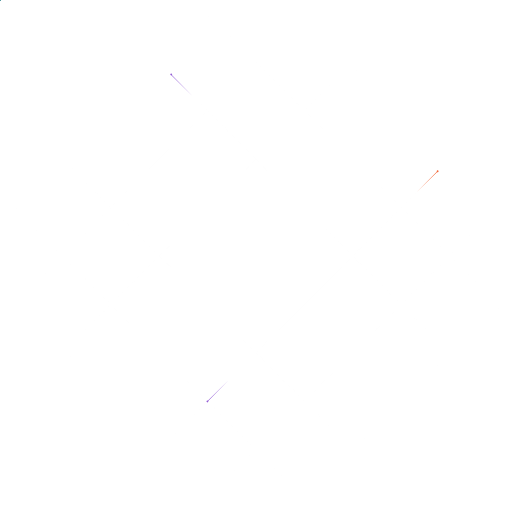
t = 0.00 s
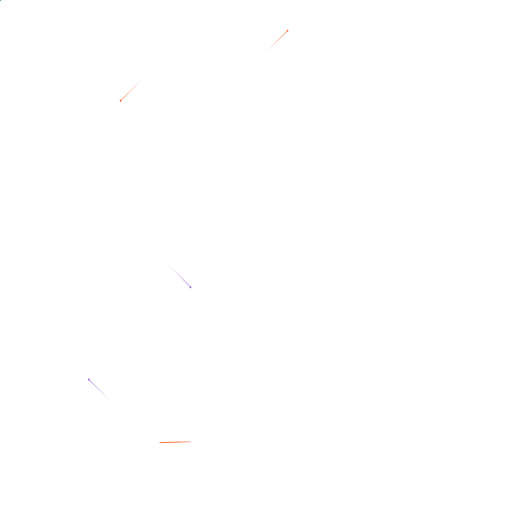
t = 1.25 s
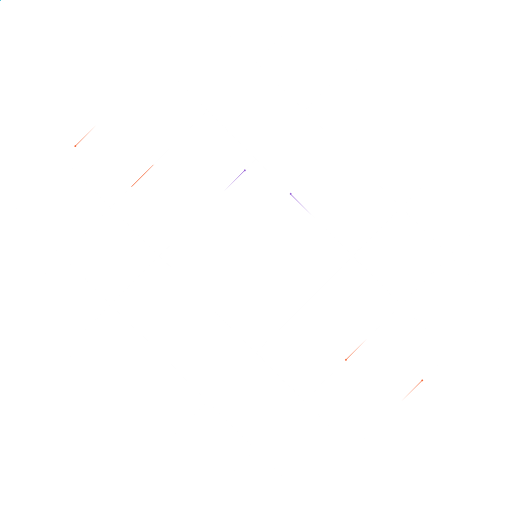
t = 3.50 s
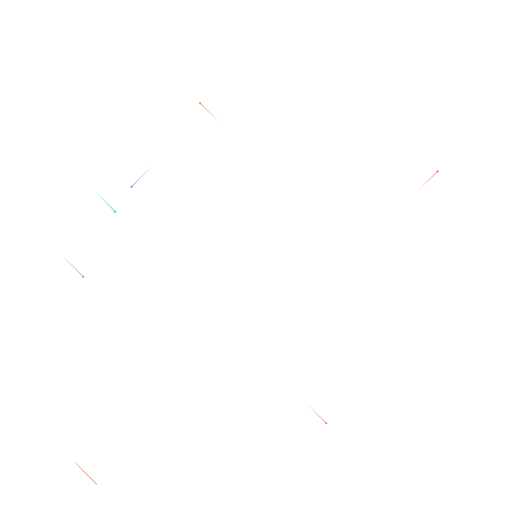
t = 5.00 s
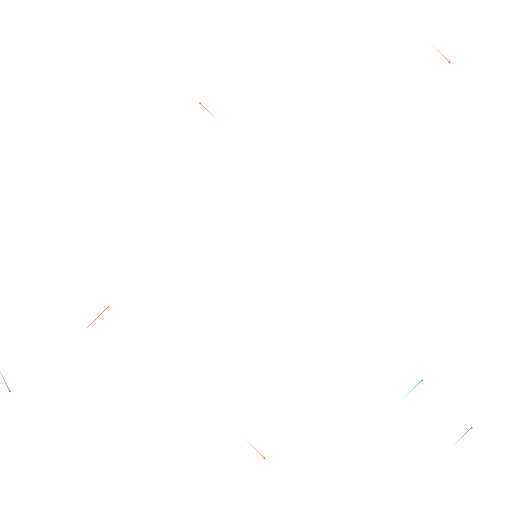
t = 7.00 s
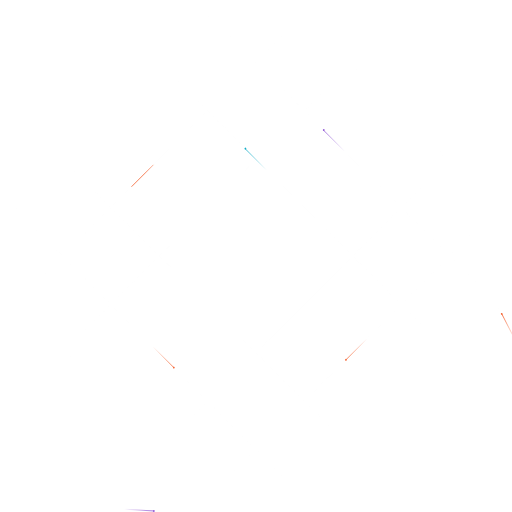
t = 8.50 s

The animated SVG that drew these frames (rendered in a browser with its animation timeline set to each time). Animation: 14 SMIL elements (animateMotion=14); frames cover the first 8.50 s, repeats indefinitely.

<svg class="BgAnimation__svg" viewBox="0 0 602 602" fill="none" xmlns="http://www.w3.org/2000/svg"><g opacity="0.15"><path fill-rule="evenodd" clip-rule="evenodd" d="M201.337 87.437C193.474 79.5738 180.725 79.5738 172.862 87.437L87.437 172.862C79.5739 180.725 79.5739 193.474 87.437 201.337L400.663 514.563C408.526 522.426 421.275 522.426 429.138 514.563L514.563 429.138C522.426 421.275 522.426 408.526 514.563 400.663L201.337 87.437ZM30.4869 115.912C-8.82897 155.228 -8.82897 218.972 30.4869 258.287L343.713 571.513C383.028 610.829 446.772 610.829 486.088 571.513L571.513 486.088C610.829 446.772 610.829 383.028 571.513 343.713L258.287 30.4869C218.972 -8.82896 155.228 -8.82896 115.912 30.4869L30.4869 115.912Z" stroke="url(#paint0_radial)" id="path_0"></path><path d="M514.563 201.337C522.426 193.474 522.426 180.725 514.563 172.862L429.138 87.437C421.275 79.5738 408.526 79.5739 400.663 87.437L358.098 130.002L301.148 73.0516L343.713 30.4869C383.028 -8.82896 446.772 -8.82896 486.088 30.4869L571.513 115.912C610.829 155.228 610.829 218.972 571.513 258.287L357.802 471.999L300.852 415.049L514.563 201.337Z" stroke="url(#paint1_radial)" id="path_1"></path><path d="M243.901 471.999L201.337 514.563C193.474 522.426 180.725 522.426 172.862 514.563L87.437 429.138C79.5739 421.275 79.5739 408.526 87.437 400.663L301.148 186.952L244.198 130.002L30.4869 343.713C-8.82897 383.028 -8.82897 446.772 30.4869 486.088L115.912 571.513C155.228 610.829 218.972 610.829 258.287 571.513L300.852 528.949L243.901 471.999Z" stroke="url(#paint2_radial)" id="path_2"></path></g><ellipse cx="295.027" cy="193.118" transform="translate(-295.027 -193.118)" rx="1.07306" ry="1.07433" fill="#945DD6"><animateMotion dur="10s" repeatCount="indefinite" rotate="auto"><mpath href="#path_2"></mpath></animateMotion></ellipse><path d="M294.685 193.474L268.932 219.258" transform="translate(-294.685 -193.474) rotate(45 294.685 193.474)" stroke="url(#paint3_linear)"><animateMotion dur="10s" repeatCount="indefinite" rotate="auto"><mpath href="#path_2"></mpath></animateMotion></path><ellipse cx="295.027" cy="193.118" transform="translate(-295.027 -193.118)" rx="1.07306" ry="1.07433" fill="#46737"><animateMotion dur="5s" begin="1" repeatCount="indefinite" rotate="auto"><mpath href="#path_2"></mpath></animateMotion></ellipse><path d="M294.685 193.474L268.932 219.258" transform="translate(-294.685 -193.474) rotate(45 294.685 193.474)" stroke="url(#paint7_linear)"><animateMotion dur="5s" begin="1" repeatCount="indefinite" rotate="auto"><mpath href="#path_2"></mpath></animateMotion></path><ellipse cx="476.525" cy="363.313" rx="1.07433" ry="1.07306" transform="translate(-476.525 -363.313) rotate(90 476.525 363.313)" fill="#945DD6"><animateMotion dur="10s" repeatCount="indefinite" rotate="auto"><mpath href="#path_0"></mpath></animateMotion></ellipse><path d="M476.171 362.952L450.417 337.168" transform="translate(-476.525 -363.313) rotate(-45 476.171 362.952)" stroke="url(#paint4_linear)"><animateMotion dur="10s" repeatCount="indefinite" rotate="auto"><mpath href="#path_0"></mpath></animateMotion></path><ellipse cx="382.164" cy="155.029" rx="1.07433" ry="1.07306" transform="translate(-382.164 -155.029) rotate(90 382.164 155.029)" fill="#F46737"><animateMotion dur="10s" begin="1" repeatCount="indefinite" rotate="auto"><mpath href="#path_0"></mpath></animateMotion></ellipse><path d="M381.81 154.669L356.057 128.885" transform="translate(-381.81 -154.669) rotate(-45 381.81 154.669)" stroke="url(#paint5_linear)"><animateMotion dur="10s" begin="1" repeatCount="indefinite" rotate="auto"><mpath href="#path_0"></mpath></animateMotion></path><ellipse cx="333.324" cy="382.691" rx="1.07306" ry="1.07433" transform="translate(-333.324 -382.691) rotate(-180 333.324 382.691)" fill="#F46737"><animateMotion dur="5s" begin="0" repeatCount="indefinite" rotate="auto"><mpath href="#path_1"></mpath></animateMotion></ellipse><path d="M333.667 382.335L359.42 356.551" transform="scale(-1 1) translate(-333.667 -382.335) rotate(45 333.667 382.335)" stroke="url(#paint6_linear)"><animateMotion dur="5s" begin="0" repeatCount="indefinite" rotate="auto"><mpath href="#path_1"></mpath></animateMotion></path><ellipse cx="165.524" cy="93.9596" rx="1.07306" ry="1.07433" transform="translate(-165.524 -93.9596)" fill="#F46737"><animateMotion dur="10s" begin="3" repeatCount="indefinite" rotate="auto"><mpath href="#path_0"></mpath></animateMotion></ellipse><path d="M165.182 94.3159L139.429 120.1" transform="translate(-165.182 -94.3159) rotate(45 165.182 94.3159)" stroke="url(#paint7_linear)"><animateMotion dur="10s" begin="3" repeatCount="indefinite" rotate="auto"><mpath href="#path_0"></mpath></animateMotion></path><ellipse cx="476.525" cy="363.313" rx="1.07433" ry="1.07306" transform="translate(-476.525 -363.313) rotate(90 476.525 363.313)" fill="#13ADC7"><animateMotion dur="12s" begin="4" repeatCount="indefinite" rotate="auto"><mpath href="#path_0"></mpath></animateMotion></ellipse><path d="M476.171 362.952L450.417 337.168" transform="translate(-476.525 -363.313) rotate(-45 476.171 362.952)" stroke="url(#paint11_linear)"><animateMotion dur="12s" begin="4" repeatCount="indefinite" rotate="auto"><mpath href="#path_0"></mpath></animateMotion></path><defs><radialGradient id="paint0_radial" cx="0" cy="0" r="1" gradientUnits="userSpaceOnUse" gradientTransform="translate(301 301) rotate(90) scale(300)"><stop offset="0.333333" stop-color="#FBFBFB"></stop><stop offset="1" stop-color="white" stop-opacity="0"></stop></radialGradient><radialGradient id="paint1_radial" cx="0" cy="0" r="1" gradientUnits="userSpaceOnUse" gradientTransform="translate(301 301) rotate(90) scale(300)"><stop offset="0.333333" stop-color="#FBFBFB"></stop><stop offset="1" stop-color="white" stop-opacity="0"></stop></radialGradient><radialGradient id="paint2_radial" cx="0" cy="0" r="1" gradientUnits="userSpaceOnUse" gradientTransform="translate(301 301) rotate(90) scale(300)"><stop offset="0.333333" stop-color="#FBFBFB"></stop><stop offset="1" stop-color="white" stop-opacity="0"></stop></radialGradient><linearGradient id="paint3_linear" x1="295.043" y1="193.116" x2="269.975" y2="218.154" gradientUnits="userSpaceOnUse"><stop stop-color="#945DD6"></stop><stop offset="1" stop-color="#945DD6" stop-opacity="0"></stop></linearGradient><linearGradient id="paint4_linear" x1="476.529" y1="363.31" x2="451.461" y2="338.272" gradientUnits="userSpaceOnUse"><stop stop-color="#945DD6"></stop><stop offset="1" stop-color="#945DD6" stop-opacity="0"></stop></linearGradient><linearGradient id="paint5_linear" x1="382.168" y1="155.027" x2="357.1" y2="129.989" gradientUnits="userSpaceOnUse"><stop stop-color="#F46737"></stop><stop offset="1" stop-color="#F46737" stop-opacity="0"></stop></linearGradient><linearGradient id="paint6_linear" x1="333.309" y1="382.693" x2="358.376" y2="357.655" gradientUnits="userSpaceOnUse"><stop stop-color="#F46737"></stop><stop offset="1" stop-color="#F46737" stop-opacity="0"></stop></linearGradient><linearGradient id="paint7_linear" x1="165.54" y1="93.9578" x2="140.472" y2="118.996" gradientUnits="userSpaceOnUse"><stop stop-color="#F46737"></stop><stop offset="1" stop-color="#F46737" stop-opacity="0"></stop></linearGradient><linearGradient id="paint8_linear" x1="414.367" y1="301.156" x2="439.435" y2="276.118" gradientUnits="userSpaceOnUse"><stop stop-color="#13ADC7"></stop><stop offset="1" stop-color="#13ADC7" stop-opacity="0"></stop></linearGradient><linearGradient id="paint9_linear" x1="515.943" y1="288.238" x2="541.339" y2="291.454" gradientUnits="userSpaceOnUse"><stop stop-color="#13ADC7"></stop><stop offset="1" stop-color="#13ADC7" stop-opacity="0"></stop></linearGradient><linearGradient id="paint10_linear" x1="117.001" y1="230.619" x2="117.36" y2="258.193" gradientUnits="userSpaceOnUse"><stop stop-color="#945DD6"></stop><stop offset="1" stop-color="#945DD6" stop-opacity="0"></stop></linearGradient><linearGradient id="paint11_linear" x1="476.529" y1="363.31" x2="451.461" y2="338.272" gradientUnits="userSpaceOnUse"><stop stop-color="#13ADC7"></stop><stop offset="1" stop-color="#13ADC7" stop-opacity="0"></stop></linearGradient></defs></svg>